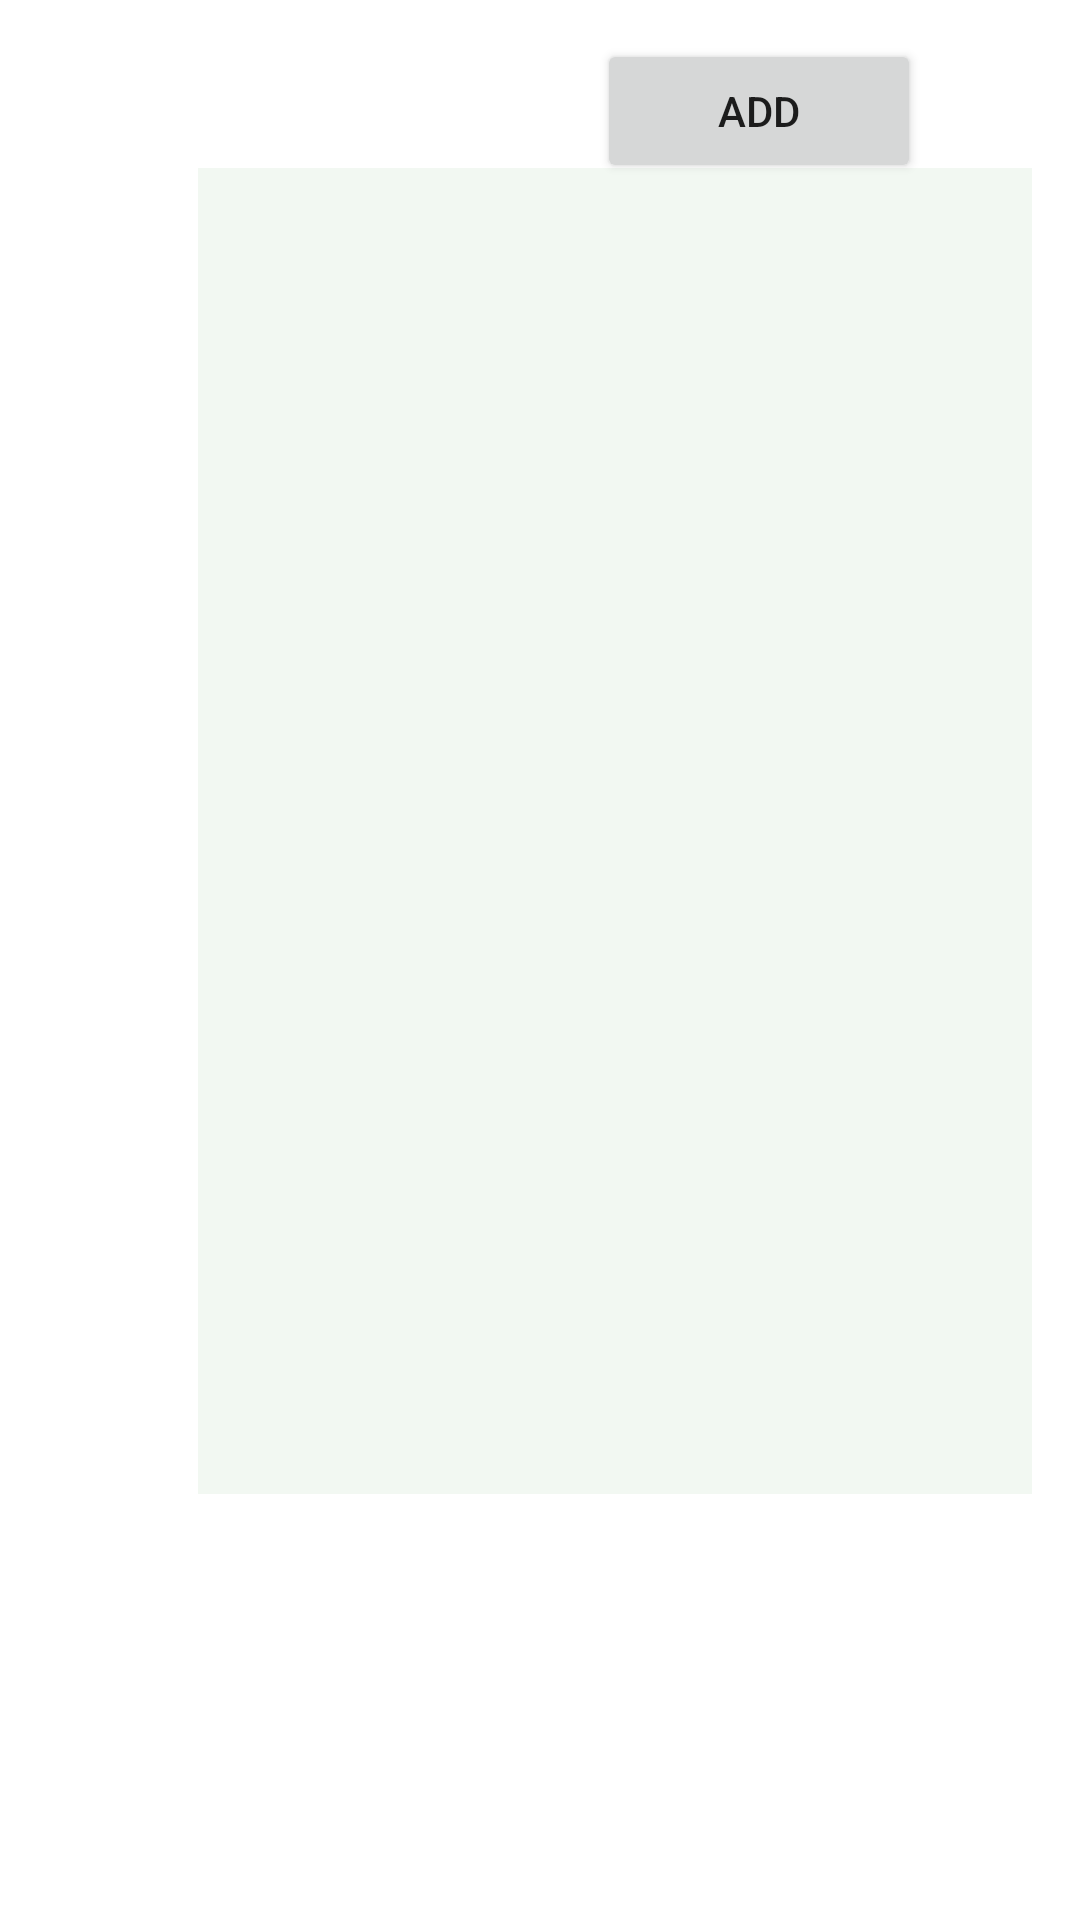

Reconstruct the res/layout file that produces this screen, plus the resources it refers to.
<!-- AndroidManifest.xml: application theme Theme.ListDemoTuesday -->
<!-- res/layout/activity_main.xml -->
<?xml version="1.0" encoding="utf-8"?>
<androidx.constraintlayout.widget.ConstraintLayout xmlns:android="http://schemas.android.com/apk/res/android"
    xmlns:app="http://schemas.android.com/apk/res-auto"
    xmlns:tools="http://schemas.android.com/tools"
    android:layout_width="match_parent"
    android:layout_height="match_parent"
    tools:context=".MainActivity">

    <ListView
        android:id="@+id/listView"
        android:layout_width="278dp"
        android:layout_height="442dp"
        android:layout_marginStart="66dp"
        android:layout_marginTop="56dp"
        android:layout_marginEnd="67dp"
        android:background="#F2F8F2"
        app:layout_constraintEnd_toEndOf="parent"
        app:layout_constraintHorizontal_bias="0.0"
        app:layout_constraintStart_toStartOf="parent"
        app:layout_constraintTop_toTopOf="parent" />

    <Button
        android:id="@+id/addButton"
        android:layout_width="108dp"
        android:layout_height="48dp"
        android:layout_marginTop="13dp"
        android:layout_marginEnd="53dp"
        android:onClick="addPressed"
        android:text="Add"
        app:layout_constraintEnd_toEndOf="parent"
        app:layout_constraintTop_toTopOf="parent" />
</androidx.constraintlayout.widget.ConstraintLayout>
<!-- resources referenced by this layout -->
<resources>
  <style name="Theme.ListDemoTuesday" parent="Theme.MaterialComponents.DayNight.DarkActionBar">
          
          <item name="colorPrimary">@color/purple_500</item>
          <item name="colorPrimaryVariant">@color/purple_700</item>
          <item name="colorOnPrimary">@color/white</item>
          
          <item name="colorSecondary">@color/teal_200</item>
          <item name="colorSecondaryVariant">@color/teal_700</item>
          <item name="colorOnSecondary">@color/black</item>
          
          <item name="android:statusBarColor">?attr/colorPrimaryVariant</item>
          
      </style>
  <!-- not gathered from this repository: default colours our renderer supplied (Android Studio template values) -->
  <color name="purple_500">#FF6200EE</color>
  <color name="purple_700">#FF3700B3</color>
  <color name="teal_200">#FF03DAC5</color>
  <color name="teal_700">#FF018786</color>
  <color name="black">#FF000000</color>
  <color name="white">#FFFFFFFF</color>
</resources>
